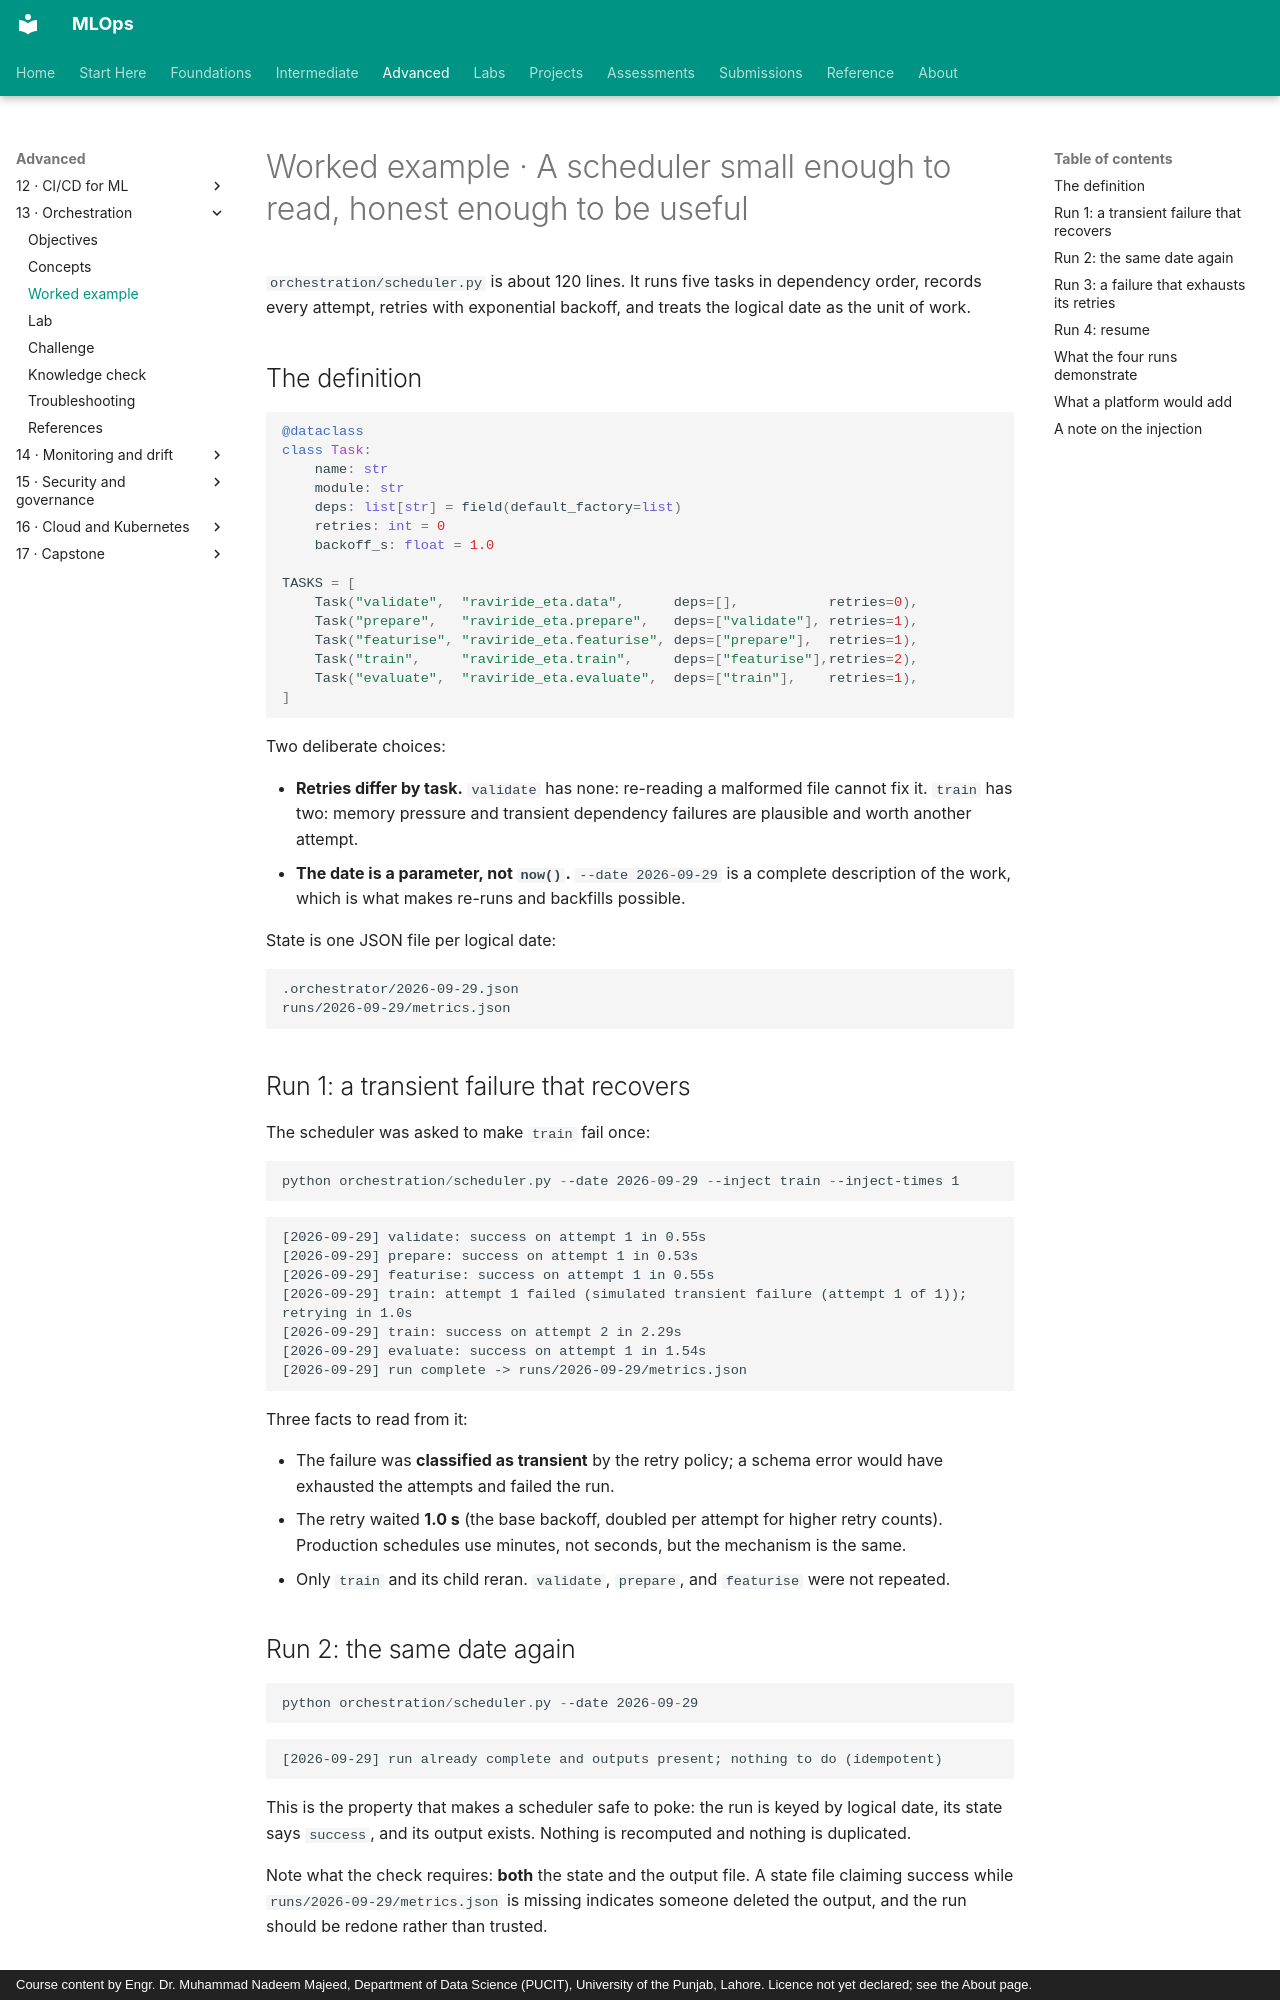

repository: nadeem-majeedch/MLOps · page: modules/13-orchestration/worked-example/index.html · generator: mkdocs · copyright: Course content by Engr. Dr. Muhammad Nadeem Majeed, Department of Data Science (PUCIT), University of the Punjab, Lahore. Licence not yet declared; see the About page.

# Worked example · A scheduler small enough to read, honest enough to be useful

`orchestration/scheduler.py` is about 120 lines. It runs five tasks in dependency order, records every attempt, retries with exponential backoff, and treats the logical date as the unit of work.

## The definition

```python
@dataclass
class Task:
    name: str
    module: str
    deps: list[str] = field(default_factory=list)
    retries: int = 0
    backoff_s: float = 1.0

TASKS = [
    Task("validate",  "raviride_eta.data",      deps=[],           retries=0),
    Task("prepare",   "raviride_eta.prepare",   deps=["validate"], retries=1),
    Task("featurise", "raviride_eta.featurise", deps=["prepare"],  retries=1),
    Task("train",     "raviride_eta.train",     deps=["featurise"],retries=2),
    Task("evaluate",  "raviride_eta.evaluate",  deps=["train"],    retries=1),
]
```

Two deliberate choices:

- **Retries differ by task.** `validate` has none: re-reading a malformed file cannot fix it. `train` has two: memory pressure and transient dependency failures are plausible and worth another attempt.
- **The date is a parameter, not `now()`.** `--date 2026-09-29` is a complete description of the work, which is what makes re-runs and backfills possible.

State is one JSON file per logical date:

```text
.orchestrator/2026-09-29.json
runs/2026-09-29/metrics.json
```

## Run 1: a transient failure that recovers

The scheduler was asked to make `train` fail once:

```powershell
python orchestration/scheduler.py --date 2026-09-29 --inject train --inject-times 1
```

```text
[2026-09-29] validate: success on attempt 1 in 0.55s
[2026-09-29] prepare: success on attempt 1 in 0.53s
[2026-09-29] featurise: success on attempt 1 in 0.55s
[2026-09-29] train: attempt 1 failed (simulated transient failure (attempt 1 of 1)); retrying in 1.0s
[2026-09-29] train: success on attempt 2 in 2.29s
[2026-09-29] evaluate: success on attempt 1 in 1.54s
[2026-09-29] run complete -> runs/2026-09-29/metrics.json
```

Three facts to read from it:

- The failure was **classified as transient** by the retry policy; a schema error would have exhausted the attempts and failed the run.
- The retry waited **1.0 s** (the base backoff, doubled per attempt for higher retry counts). Production schedules use minutes, not seconds, but the mechanism is the same.
- Only `train` and its child reran. `validate`, `prepare`, and `featurise` were not repeated.

## Run 2: the same date again

```powershell
python orchestration/scheduler.py --date 2026-09-29
```

```text
[2026-09-29] run already complete and outputs present; nothing to do (idempotent)
```

This is the property that makes a scheduler safe to poke: the run is keyed by logical date, its state says `success`, and its output exists. Nothing is recomputed and nothing is duplicated.

Note what the check requires: **both** the state and the output file. A state file claiming success while `runs/2026-09-29/metrics.json` is missing indicates someone deleted the output, and the run should be redone rather than trusted.
